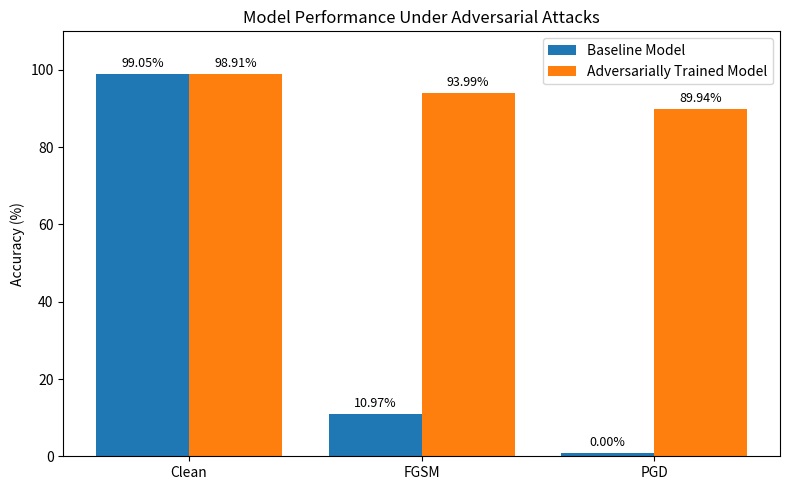

Reproduce this figure in Python.
import matplotlib

matplotlib.use("Agg")

import matplotlib.pyplot as plt

baseline = {
    "Clean": 99.05,
    "FGSM": 10.97,
    "PGD": 0.00,
}

defended = {
    "Clean": 98.91,
    "FGSM": 93.99,
    "PGD": 89.94,
}

labels = list(baseline.keys())
baseline_values = list(baseline.values())
defended_values = list(defended.values())
x = range(len(labels))
baseline_bars = [max(value, 0.8) for value in baseline_values]
defended_bars = [max(value, 0.8) for value in defended_values]

plt.figure(figsize=(8, 5))
baseline_plot = plt.bar([i - 0.2 for i in x], baseline_bars, width=0.4, label="Baseline Model")
defended_plot = plt.bar([i + 0.2 for i in x], defended_bars, width=0.4, label="Adversarially Trained Model")
plt.xticks(x, labels)
plt.ylabel("Accuracy (%)")
plt.ylim(0, 110)
plt.title("Model Performance Under Adversarial Attacks")
plt.legend()

for bars, values in ((baseline_plot, baseline_values), (defended_plot, defended_values)):
    for bar, value in zip(bars, values):
        plt.text(
            bar.get_x() + bar.get_width() / 2,
            bar.get_height() + 1,
            f"{value:.2f}%",
            ha="center",
            va="bottom",
            fontsize=9,
        )

plt.tight_layout()
plt.savefig("results_comparison.png")
